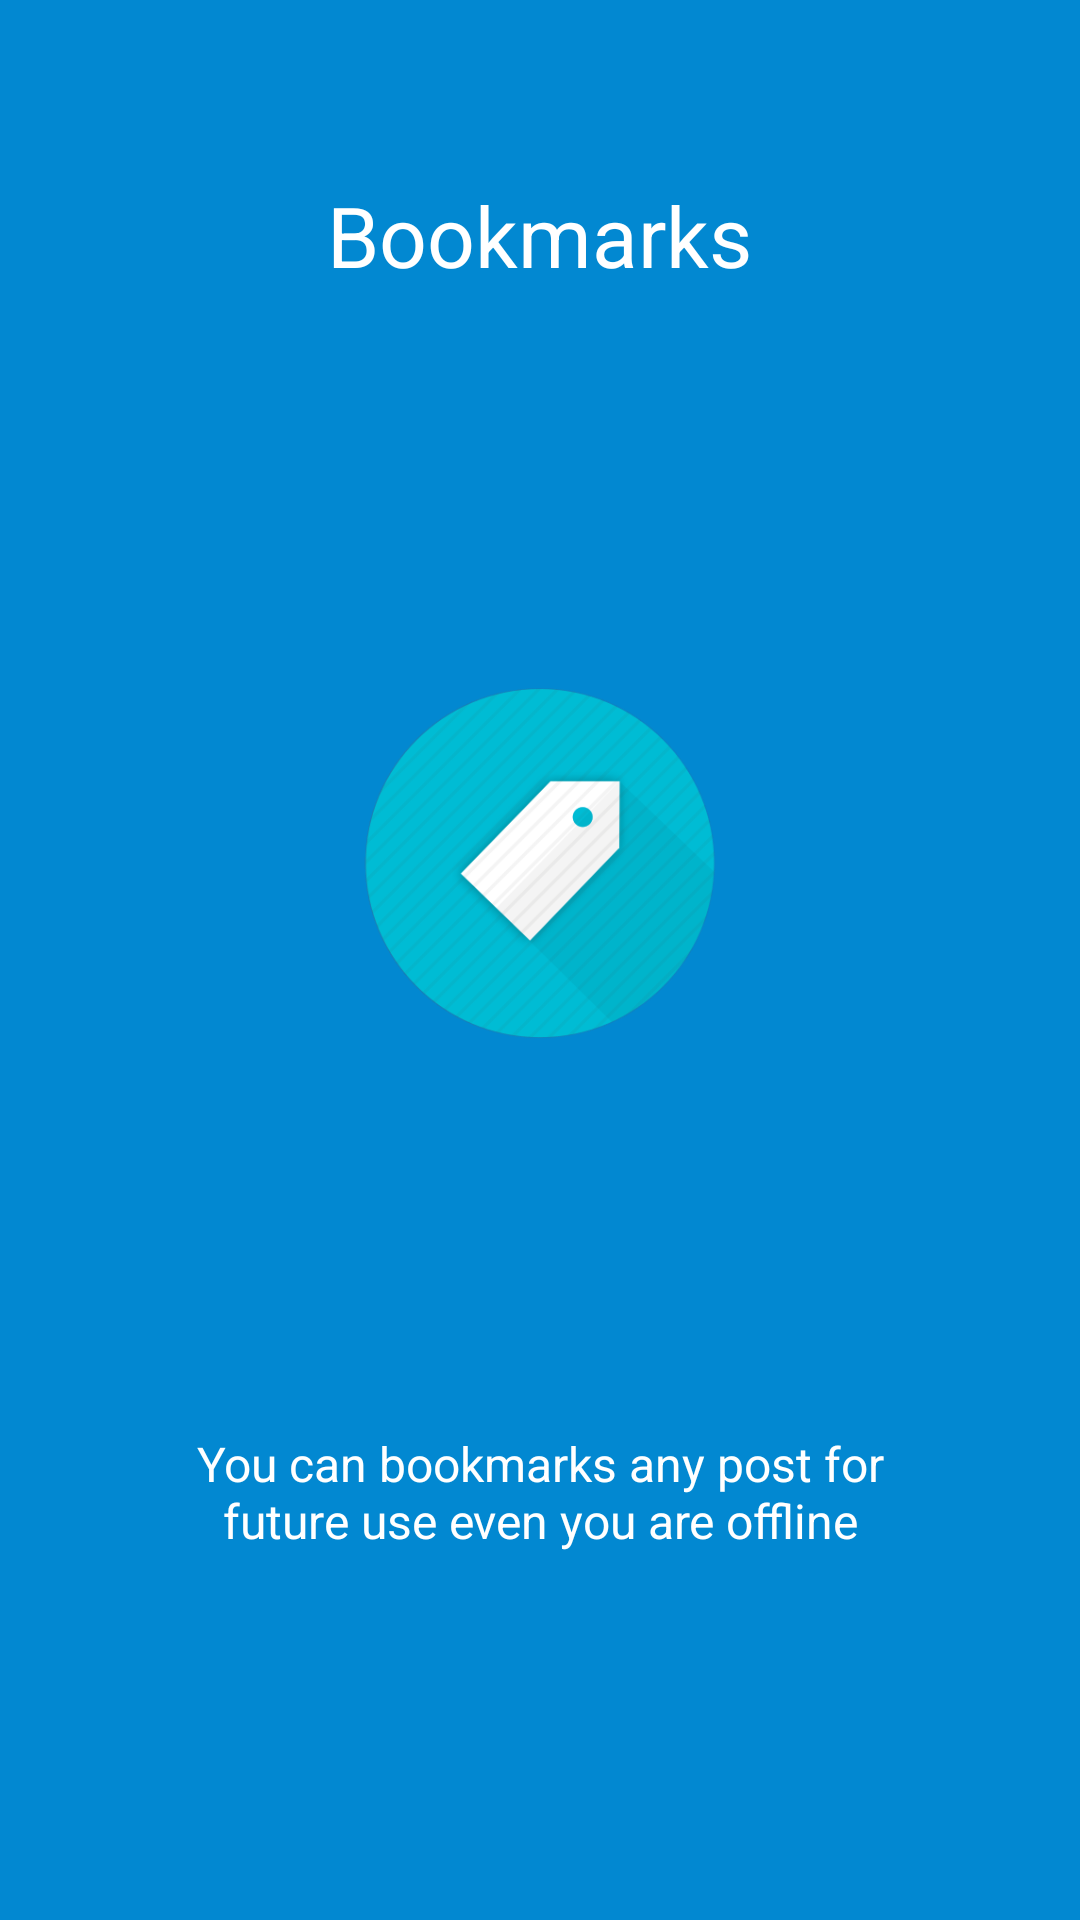

Layout XML and referenced resources for this Android screen:
<!-- AndroidManifest.xml: application theme AppTheme -->
<!-- res/layout/fragment_intro4.xml -->
<?xml version="1.0" encoding="utf-8"?>
<LinearLayout xmlns:android="http://schemas.android.com/apk/res/android"
              android:orientation="vertical" android:layout_width="match_parent"
              android:layout_height="match_parent"
              android:background="#0288d1"
              android:layout_weight="10"
              android:id="@+id/main">

    <TextView
        android:layout_width="wrap_content"
        android:layout_height="0dp"
        android:layout_gravity="center"
        android:gravity="center"
        android:paddingLeft="32dp"
        android:layout_weight="3"
        android:fontFamily="sans-serif-thin"
        android:textColor="#ffffff"
        android:paddingRight="32dp"
        android:textSize="28sp"
        android:textStyle="bold"
        android:text="@string/text_intro_title4"/>

    <LinearLayout
        android:layout_width="fill_parent"
        android:layout_height="0dp"
        android:orientation="vertical"
        android:gravity="center"
        android:layout_weight="5">

        <ImageView
            android:layout_width="wrap_content"
            android:layout_height="wrap_content"
            android:layout_gravity="center"
            android:paddingLeft="16dp"
            android:paddingRight="16dp"
            android:src="@drawable/slide4"/>
    </LinearLayout>

    <TextView
        android:layout_width="wrap_content"
        android:layout_height="0dp"
        android:layout_weight="3"
        android:layout_gravity="center"
        android:gravity="center"
        android:textColor="#ffffff"
        android:paddingLeft="64dp"
        android:paddingRight="64dp"
        android:textSize="16sp"
        android:text="@string/text_intro_content4"/>
    <TextView
        android:layout_width="fill_parent"
        android:layout_height="64dp" />
</LinearLayout>
<!-- resources referenced by this layout -->
<resources>
  <!-- drawable slide4: png bitmap (drawable-xhdpi, 29771 bytes) -->
  <string name="text_intro_content4">You can bookmarks any post for future use even you
          are offline</string>
  <string name="text_intro_title4">Bookmarks</string>
  <style name="AppTheme" parent="AppTheme.Base">
          
      </style>
  <style name="AppTheme.Base" parent="Theme.AppCompat.Light.NoActionBar">
          <item name="colorPrimary">@color/primaryColor</item>
          <item name="colorPrimaryDark">@color/primaryDarkColor</item>
          <item name="colorAccent">@color/accentColor</item>
          <item name="colorControlHighlight">@color/primaryLightColor</item>
  
          <item name="android:windowBackground">@color/windowBackground</item>
      </style>
  <color name="primaryColor">#f44336</color>
  <color name="primaryDarkColor">#d32f2f</color>
  <color name="accentColor">#FF4081</color>
  <color name="primaryLightColor">#C5CAE9</color>
  <color name="windowBackground">#FFF5F5F5</color>
</resources>
